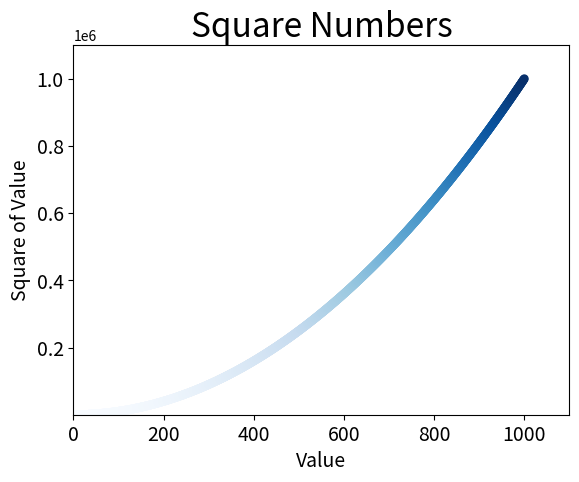

This chart was generated by the following Python code:
import matplotlib.pyplot as plt

x_values=list(range(1,1001))
y_values=[x**2 for x in x_values]
plt.scatter(x_values, y_values, edgecolor="none", c=y_values, cmap=plt.cm.Blues, s=40)

#设置图表标题，并给坐标轴加上标签
plt.title("Square Numbers", fontsize=24)
plt.xlabel("Value", fontsize=14)
plt.ylabel("Square of Value", fontsize=14)

#设置刻度标记的大小
plt.tick_params(axis='both', which="major", labelsize=14)

plt.axis([0, 1100, 1, 1100000])

plt.show()
plt.savefig("squares_plot.png", bbox_inches="tight")
